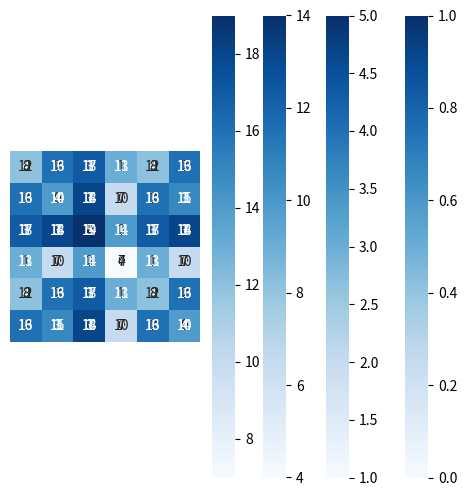
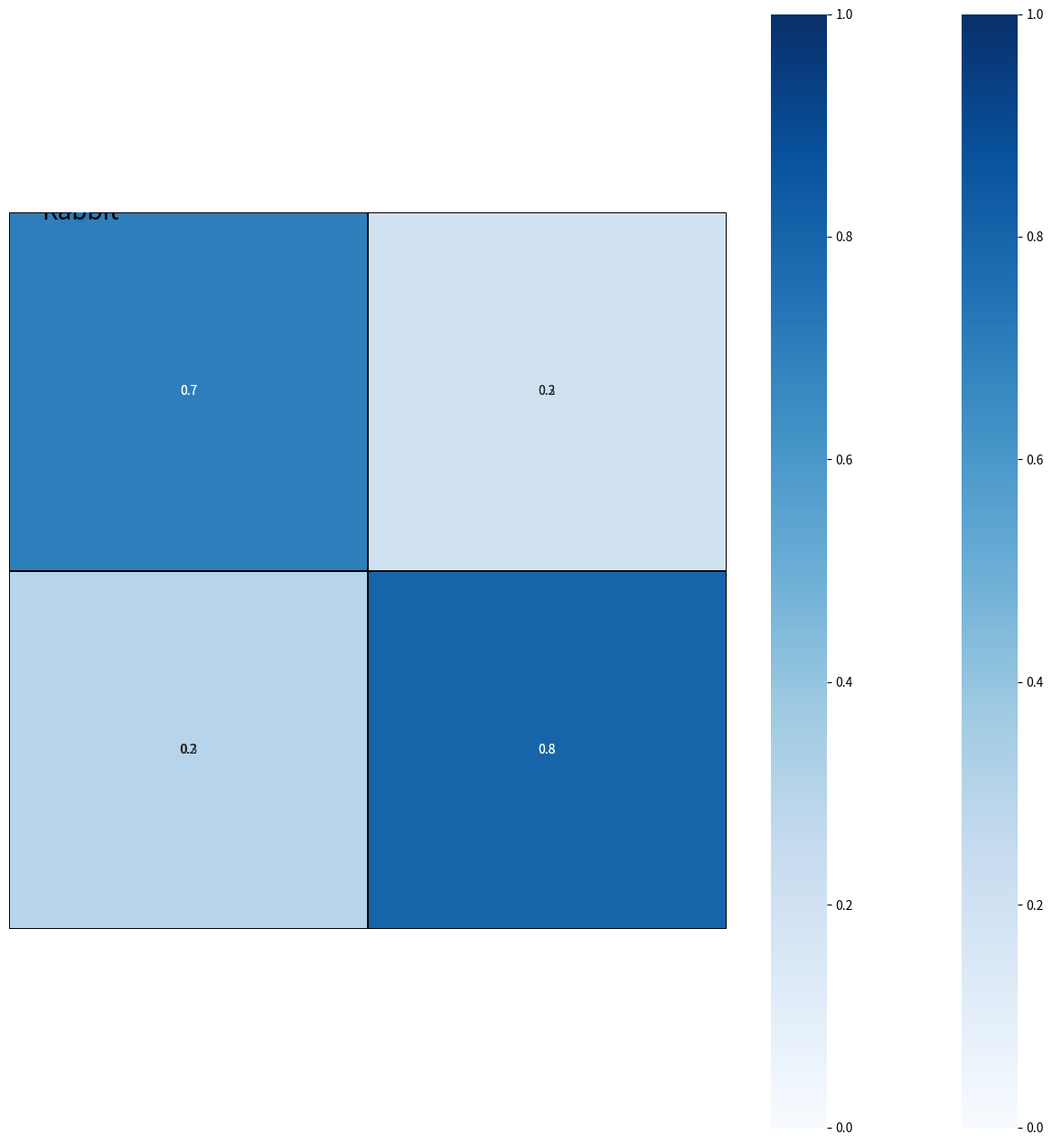
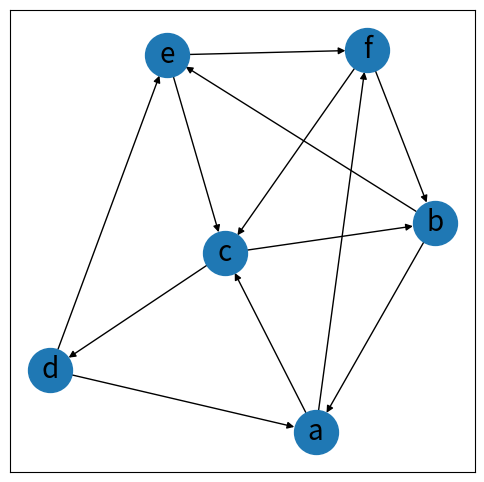
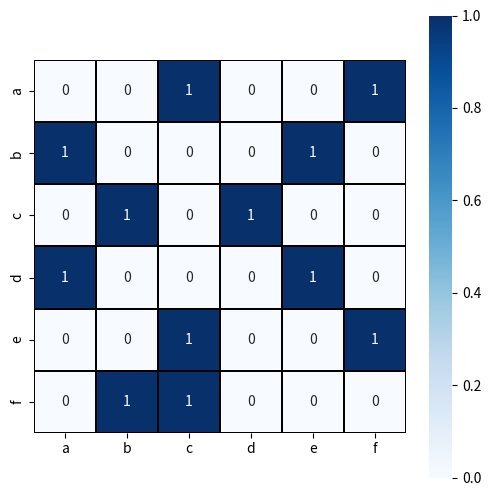
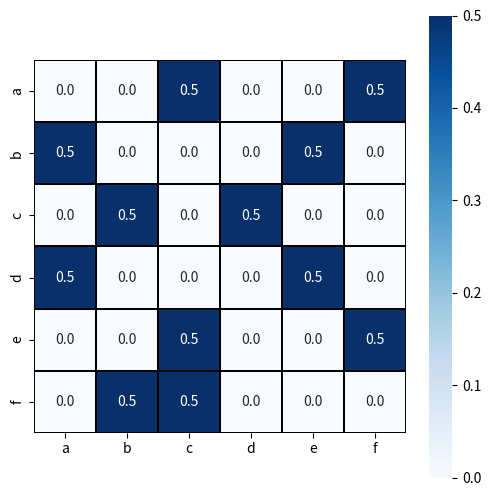
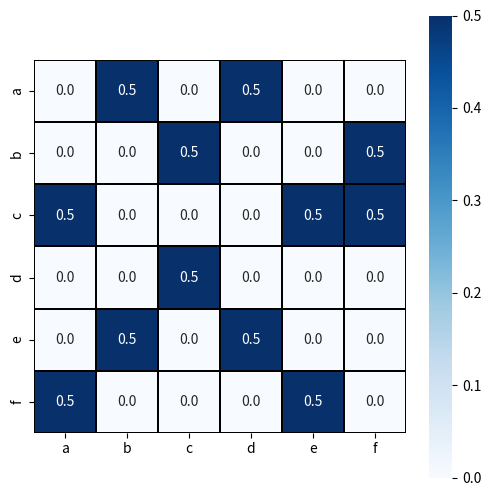
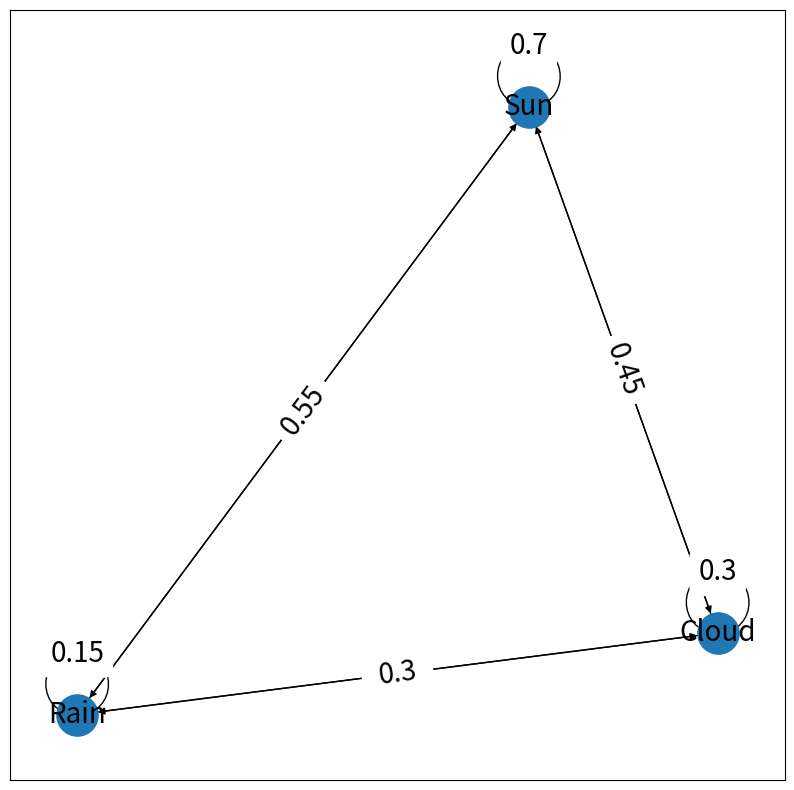
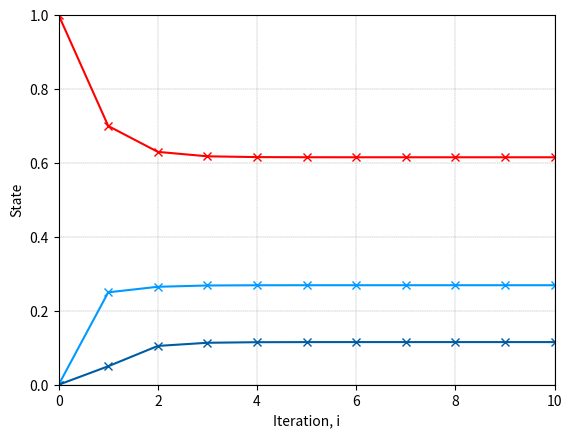
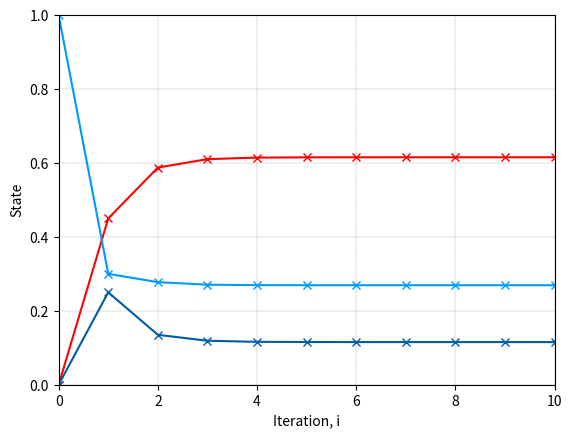
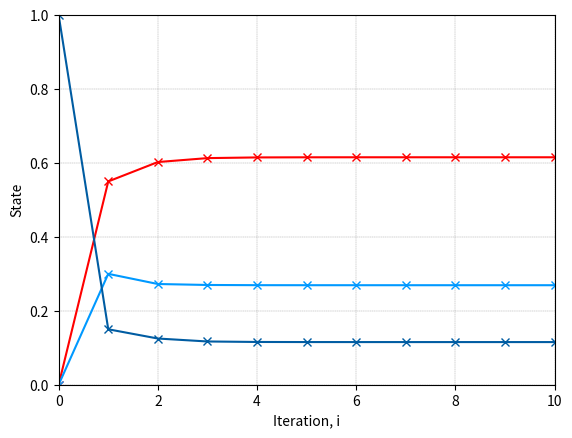
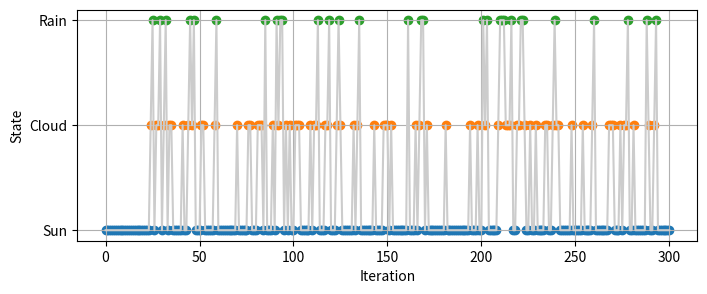
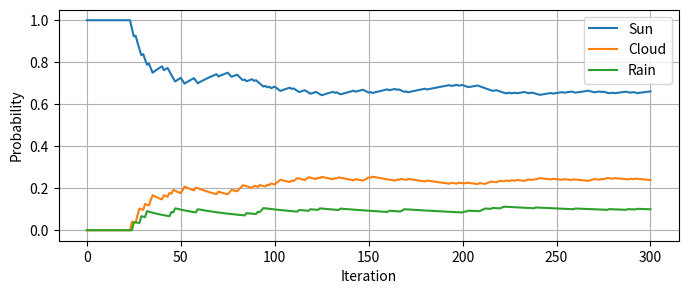
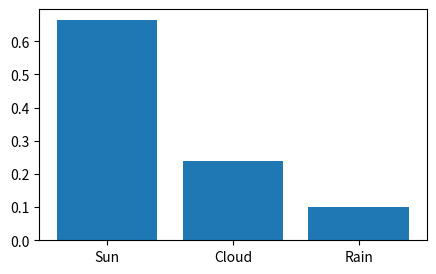

The script that saved these images, in order:


# https://www.osgeo.cn/networkx/auto_examples/index.html

# https://networkx.org/documentation/latest/auto_examples/index.html








#%%%%%%%%%%%%%%%%%%%%%%%%%%%%%%%%%%%%%%%%%%%%%%% 再看邻接矩阵

import matplotlib.pyplot as plt
import networkx as nx
import seaborn as sns
# 创建无向图的实例
G = nx.Graph()

# 添加多个顶点
G.add_nodes_from(['a', 'b', 'c', 'd', 'e', 'f'])

# 增加一组边
G.add_edges_from([('a','b'),('a','f'),
                  ('a','c'),('a','d'),
                  ('d','e'),('c','e'),
                  ('d','c'),('b','c'),
                  ('b','e'),('b','f'),
                  ('e','f'),('c','f')])

# 城市具体位置
pos = {'a':(50.6463,6.5692),
       'b':(70.3019,41.0777),
       'c':(35.6363,36.0673),
       'd':(6.8205,16.8171),
       'e':(26.1044,68.8277),
       'f':(59.1871,69.6398)}


plt.figure(figsize = (6,6))
nx.draw_networkx(G, pos = pos, node_size = 880)
# plt.savefig('城市位置.svg')


A = nx.adjacency_matrix(G).todense()
# 无向图的邻接矩阵

sns.heatmap(A,square = True,
            cmap = 'Blues',
            annot = True, fmt = '.0f',
            xticklabels = list(G.nodes),
            yticklabels = list(G.nodes),
            linecolor = 'k', linewidths = 0.2)
# plt.savefig('无向图的邻接矩阵A.svg')
A @ A

sns.heatmap(A @ A,square = True,
            cmap = 'Blues',
            annot = True, fmt = '.0f',
            xticklabels = list(G.nodes),
            yticklabels = list(G.nodes),
            linecolor = 'k', linewidths = 0.2)
# plt.savefig('A @ A.svg')

A @ A @ A
sns.heatmap(A @ A @ A,square = True, cmap = 'Blues', annot = True)


A + A @ A + A @ A @ A
sns.heatmap(A + A @ A + A @ A @ A,square = True, cmap = 'Blues', annot = True)


#%%%%%%%%%%%%%%%%%%%%%%%%%%%%%%%%%%%%%%%%%%%%%%% 鸡兔互变有向图

import matplotlib.pyplot as plt
import networkx as nx
import numpy as np
import seaborn as sns

G = nx.DiGraph()
# 创建有向图的实例

G.add_nodes_from(['Chicken', 'Rabbit'])
# 添加多个顶点

edges_with_weights = [('Chicken','Chicken', 0.7),
                      ('Chicken','Rabbit', 0.3),
                      ('Rabbit','Rabbit', 0.8),
                      ('Rabbit','Chicken', 0.2)]

for u, v, w in edges_with_weights:
    G.add_edge(u, v, weight=w)

# 位置
pos = {'Chicken':(-0.2,0), 'Rabbit': (0.2,0)}


# 可视化
plt.figure(figsize = (16, 16))
nx.draw_networkx(G, pos = pos, node_size = 180, font_size = 20, )
plt.ylim(-0.5,0.5)
plt.xlim(-0.5,0.5)

# 邻接矩阵
A = nx.adjacency_matrix(G).todense()
A

sns.heatmap(A, cmap = 'Blues',
            annot = True, fmt = '.1f',
            xticklabels = list(G.nodes),
            yticklabels = list(G.nodes),
            vmin = 0, vmax = 1,
            linecolor = 'k', square = True,
            linewidths = 0.2)
# plt.savefig('有向图邻接矩阵.svg')

T = A.T
sns.heatmap(T, cmap = 'Blues',
            annot = True, fmt = '.1f',
            xticklabels = list(G.nodes),
            yticklabels = list(G.nodes),
            vmin = 0, vmax = 1,
            linecolor = 'k', square = True,
            linewidths = 0.2)
# plt.savefig('转移矩阵.svg')


#%%%%%%%%%%%%%%%%%%%%%%%%%%%%%%%%%%%%%%%%%%%%%%% 有向图邻接矩阵

import matplotlib.pyplot as plt
import networkx as nx
import numpy as np
import seaborn as sns
# 创建有向图的实例
G = nx.DiGraph()

# 添加多个顶点
G.add_nodes_from(['a', 'b', 'c', 'd', 'e', 'f'])

G.add_edges_from([('a','c'),('a','f'),
                  ('b','a'),('b','e'),
                  ('c','b'),('c','d'),
                  ('d','a'),('d','e'),
                  ('e','f'),('e','c'),
                  ('f','c'),('f','b')])

# 城市具体位置
pos = {'a':(50.6463,6.5692),
       'b':(70.3019,41.0777),
       'c':(35.6363,36.0673),
       'd':(6.8205,16.8171),
       'e':(26.1044,68.8277),
       'f':(59.1871,69.6398)}

# 可视化
plt.figure(figsize = (6,6))
nx.draw_networkx(G, pos = pos, node_size = 1000, font_size = 20)

# 邻接矩阵
A = nx.adjacency_matrix(G).todense()
A
plt.figure(figsize = (6,6))
sns.heatmap(A, cmap = 'Blues',
            annot = True, fmt = '.0f',
            xticklabels = list(G.nodes),
            yticklabels = list(G.nodes),
            linecolor = 'k', square = True,
            linewidths = 0.2)
# plt.savefig('有向图邻接矩阵.svg')

A @ A
A @ A @ A
A @ A @ A @ A

# 每行元素之和为1
T_T = A /  A.sum(axis=1)
T_T
plt.figure(figsize = (6,6))
sns.heatmap(T_T, cmap = 'Blues', annot = True, fmt = '.1f',
            xticklabels = list(G.nodes),
            yticklabels = list(G.nodes),
            linecolor = 'k', square = True,
            linewidths = 0.2)
# plt.savefig('转移矩阵，每行元素之和为1.svg')


# 每列元素之和为1
A_T = A.T
T = A_T / A_T.sum(axis=0)
plt.figure(figsize = (6,6))
sns.heatmap(T, cmap = 'Blues', annot = True, fmt = '.1f',
            xticklabels = list(G.nodes),
            yticklabels = list(G.nodes),
            linecolor = 'k', square = True,
            linewidths = 0.2)
# plt.savefig('转移矩阵，每列元素之和为1.svg')

T @ T
T @ T @ T
T @ T @ T @ T

#%%%%%%%%%%%%%%%%%%%%%%%%%%%%%%%%%%%%%%%%%%%%%%% 三种天气状况

import numpy as np
import matplotlib.pyplot as plt
import networkx as nx

T = np.matrix([[0.7, 0.45, 0.55],
               [0.25, 0.3,  0.3],
               [0.05, 0.25, 0.15 ]])


A = T.T
# 使用邻接矩阵创建有向图
G = nx.from_numpy_array(A, create_using=nx.DiGraph)
# 修改节点名称
G = nx.relabel_nodes(G, {0: 'Sun', 1: 'Cloud', 2: 'Rain'})
list(G.edges())

plt.figure(figsize = (10, 10))
pos = nx.spring_layout(G,seed=8)
nx.draw_networkx(G, pos = pos, node_size = 880, font_size = 20)
edge_labels = nx.get_edge_attributes(G, 'weight')
nx.draw_networkx_edge_labels(G, pos, edge_labels=edge_labels,  font_size = 20)

# 稳态
sstate = np.linalg.eig(T)[1][:,0]
sstate = sstate/sstate.sum()
print(sstate)
# [[0.61538462]
#  [0.26923077]
#   [0.11538462]]

# initial states
initial_x_3 = np.array([[1, 0, 0],
                        [0, 1, 0],
                        [0, 0, 1]])
num_iterations = 10

# 图 29. 从晴天经过转移矩阵变换得到的稳态
# 图 30. 从阴天经过转移矩阵变换得到的稳态
# 图 31. 从雨天经过转移矩阵变换得到的稳态
for i in np.arange(0,3):
    initial_x = initial_x_3[:,i][:, None]
    x_i = np.zeros_like(initial_x)
    x_i = initial_x
    X =   initial_x.T

    # matrix power through iterations
    for x in np.arange(0, num_iterations):
        x_i = T@x_i
        X = np.concatenate([X, x_i.T],axis = 0) # (11, 3)

    fig, ax = plt.subplots()
    itr = np.arange(0, num_iterations+1);
    plt.plot(itr,X[:, 0], marker = 'x', color = (1,0,0))
    plt.plot(itr,X[:, 1], marker = 'x', color = (0,0.6,1))
    plt.plot(itr,X[:, 2], marker = 'x', color = (0,0.36,0.635))

    # decorations
    ax.grid(linestyle = '--', linewidth = 0.25, color = [0.5,0.5,0.5])
    ax.set_xlim(0, num_iterations)
    ax.set_ylim(0, 1)
    ax.set_xlabel('Iteration, i')
    ax.set_ylabel('State')



#%%%%%%%%%%%%%%%%%%%%%%%%%%%%%%%%%%%%%%%%%%%%%%% 三种天气状况，随机行走

import numpy as np
import matplotlib.pyplot as plt

def simulate_markov_chain(T, initial_state, num_steps):
    states = [initial_state]
    # 初始状态
    current_state = initial_state
    for _ in range(num_steps):
        # 根据当前状态和转移矩阵决定下一状态
        next_state = np.random.choice(np.arange(len(T)), p=T[current_state])
        states.append(next_state)
        current_state = next_state

    states = np.array(states)
    return states

# 定义转移矩阵
T = np.array([[0.70, 0.45, 0.55],
              [0.25, 0.30, 0.30],
              [0.05, 0.25, 0.15]])

# 模拟马尔科夫链
initial_state = 0  # 假设初始状态为 0
num_steps = 300    # 假设模拟步数
states = simulate_markov_chain(T.T, initial_state, num_steps)

indices = np.arange(num_steps + 1)
labels = ["Sun", "Cloud", "Rain"]

# 图 32. 马尔科夫链随机行走
plt.figure(figsize=(8, 3))
plt.plot(indices, states, c = '0.8')

for state_i, label_i in zip([0, 1, 2], labels):
    plt.scatter(indices[states == state_i], states[states == state_i], label=label_i)
# plt.legend()
plt.xlabel('Iteration')
plt.ylabel('State')
plt.yticks([0, 1, 2], labels)
plt.grid(True)
# plt.savefig('马尔科夫链随机行走.svg')

# 计算0, 1, 2的累积出现频率
cumulative_counts = np.cumsum(np.eye(3)[states], axis=0)
cumulative_probs = cumulative_counts / np.arange(1, len(states) + 1).reshape(-1, 1)
# 图 33. 累积概率变化
plt.figure(figsize=(8, 3))
plt.plot(cumulative_probs, label = labels)
plt.xlabel("Iteration")
plt.ylabel("Probability")
plt.legend()
plt.grid(True)
# plt.savefig('累积概率曲线.svg')
plt.show()


states_list, counts_list = np.unique(states, return_counts=True)
prob_list = counts_list/num_steps
prob_list
# 图 34. 马尔科夫链随机行走最终概率结果
plt.figure(figsize=(5, 3))
plt.bar(states_list, prob_list)
plt.xticks(states_list)
plt.xticks([0, 1, 2], labels)
# plt.savefig('最终结果.svg')
























#%%%%%%%%%%%%%%%%%%%%%%%%%%%%%%%%%%%%%%%%%%%%%%%
